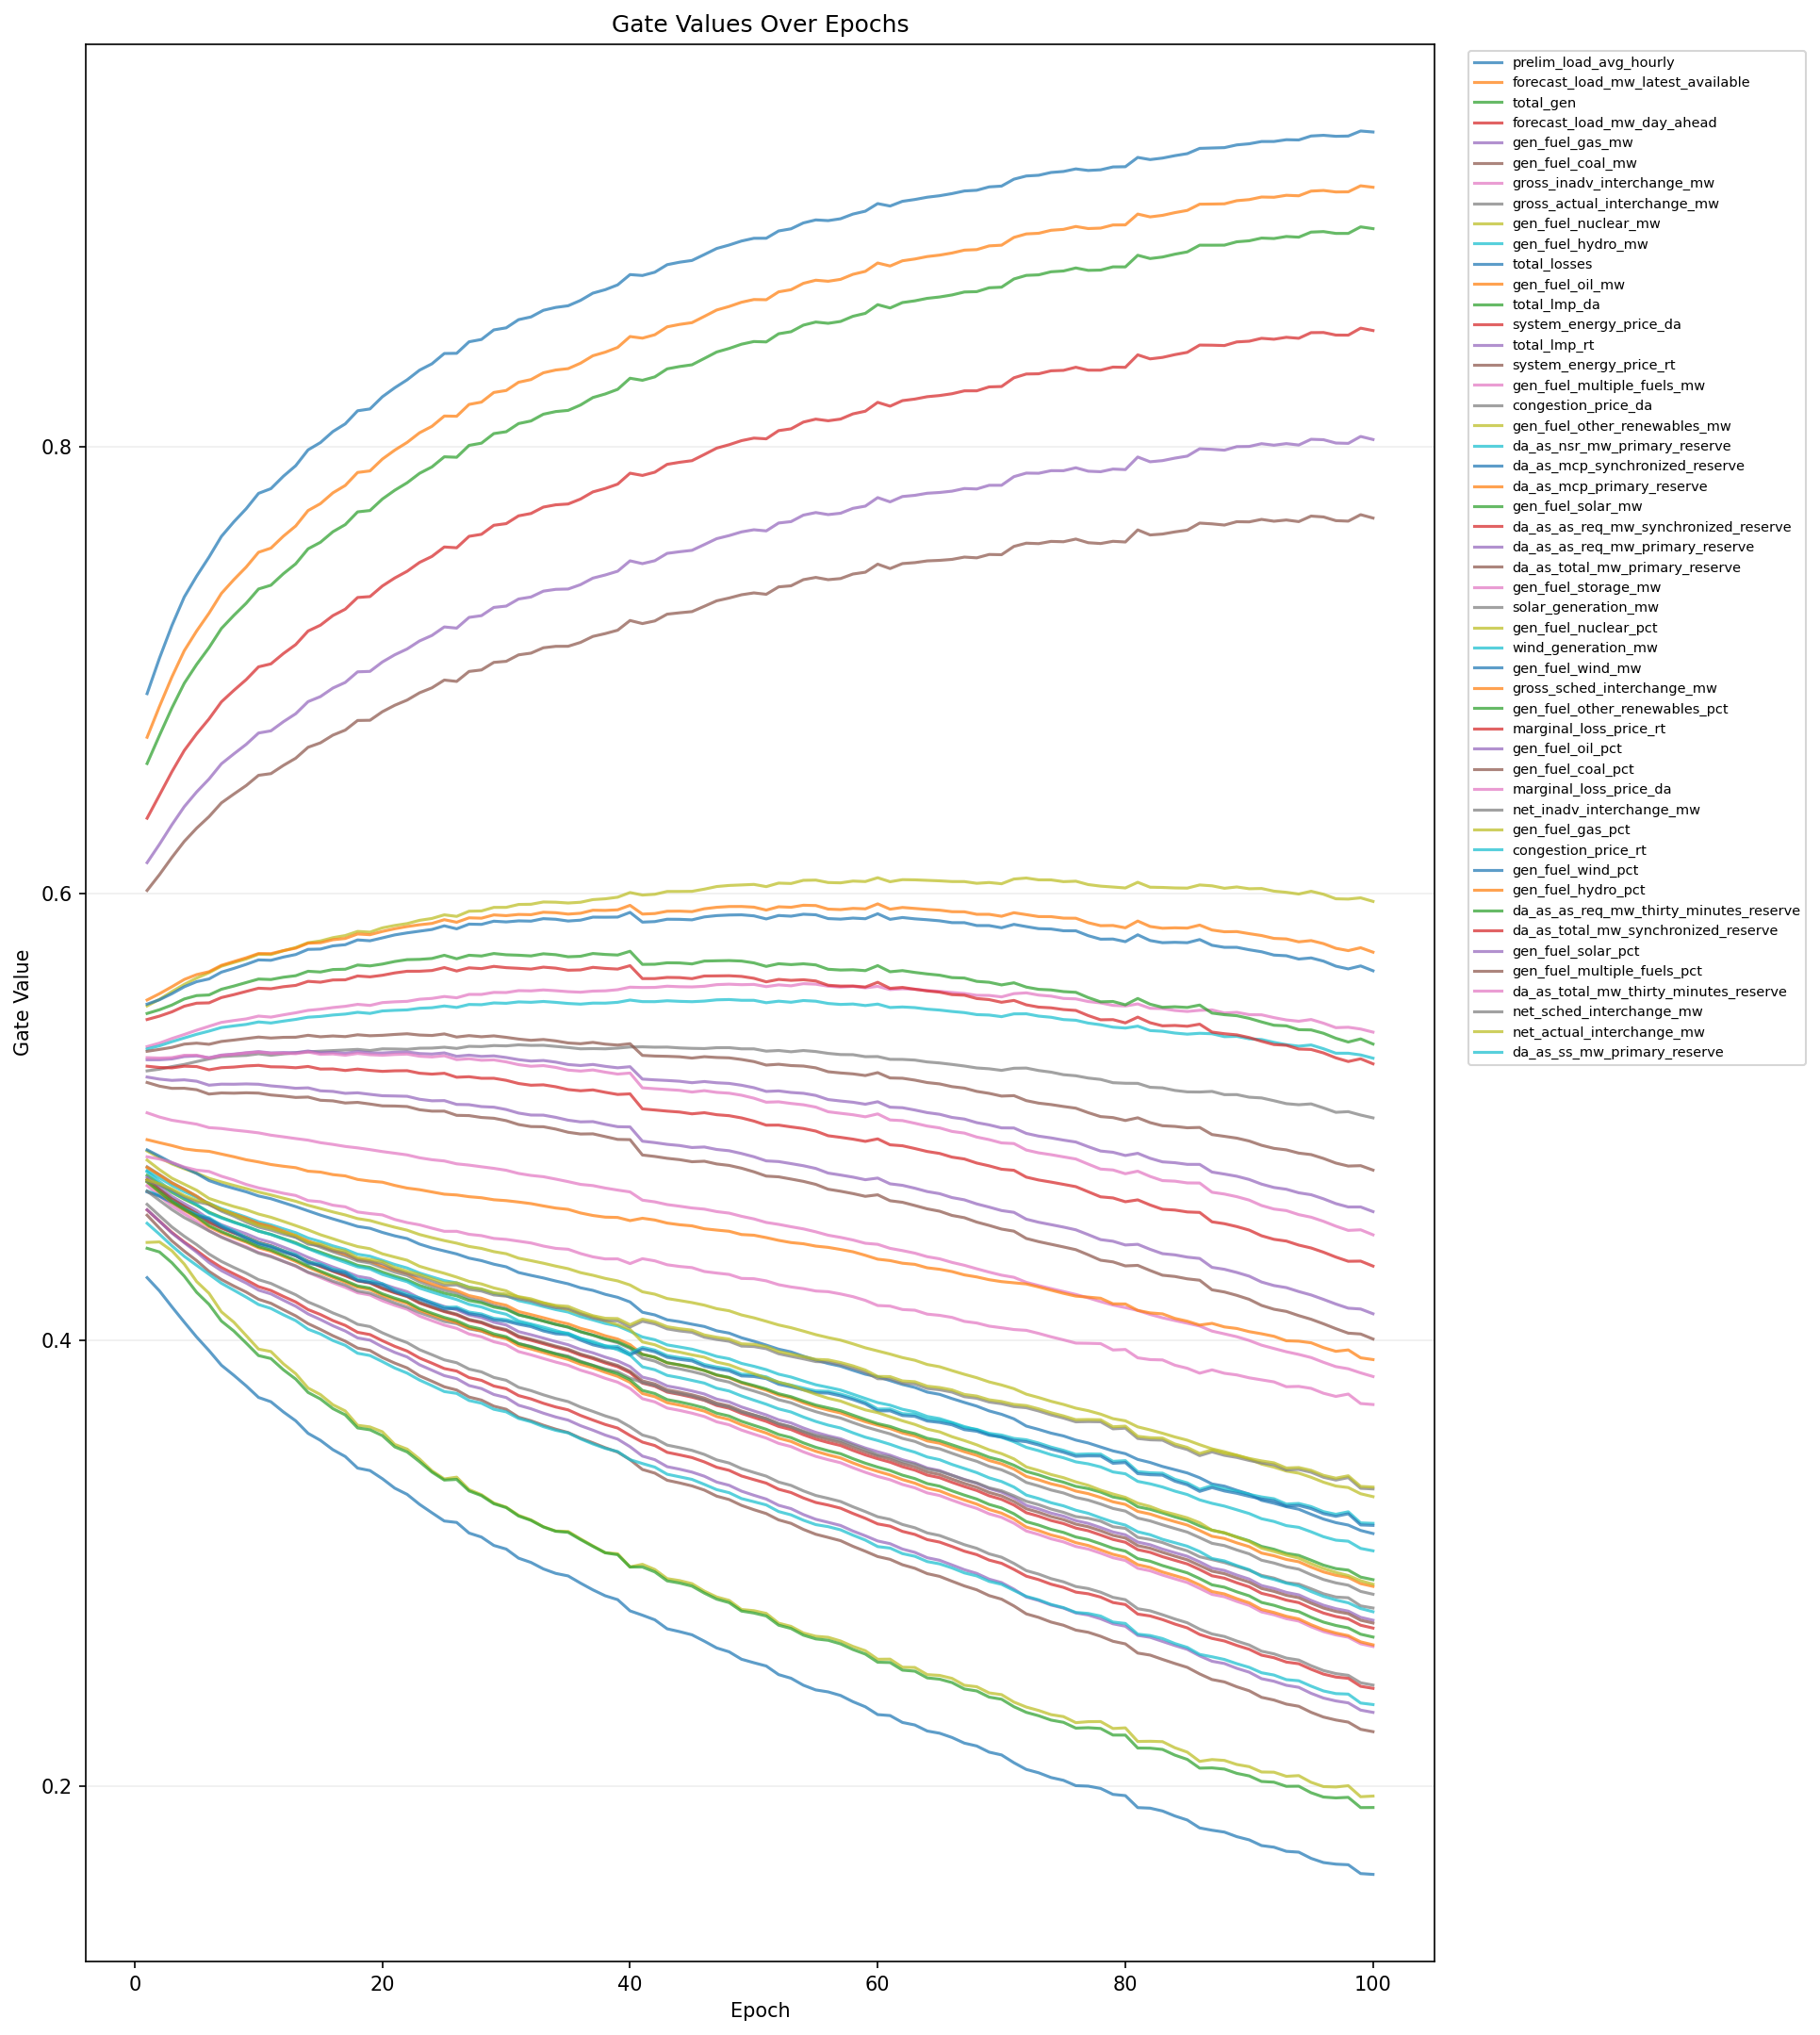

Data behind this chart, as committed beside it:
epoch, feature_index, feature, gate
1, 1, prelim_load_avg_hourly, 0.6896
1, 2, forecast_load_mw_latest_available, 0.6701
1, 3, total_gen, 0.6583
1, 4, forecast_load_mw_day_ahead, 0.6338
1, 5, gen_fuel_gas_mw, 0.6139
1, 6, gen_fuel_coal_mw, 0.6014
1, 7, gross_inadv_interchange_mw, 0.5315
1, 8, gross_actual_interchange_mw, 0.5206
1, 9, gen_fuel_nuclear_mw, 0.5497
1, 10, gen_fuel_hydro_mw, 0.5304
1, 11, total_losses, 0.5505
1, 12, gen_fuel_oil_mw, 0.5524
1, 13, total_lmp_da, 0.5463
1, 14, system_energy_price_da, 0.5436
1, 15, total_lmp_rt, 0.5256
1, 16, system_energy_price_rt, 0.5294
1, 17, gen_fuel_multiple_fuels_mw, 0.5018
1, 18, congestion_price_da, 0.4776
1, 19, gen_fuel_other_renewables_mw, 0.4847
1, 20, da_as_nsr_mw_primary_reserve, 0.476
1, 21, da_as_mcp_synchronized_reserve, 0.4852
1, 22, da_as_mcp_primary_reserve, 0.4773
1, 23, gen_fuel_solar_mw, 0.4738
1, 24, da_as_as_req_mw_synchronized_reserve, 0.4719
1, 25, da_as_as_req_mw_primary_reserve, 0.4729
1, 26, da_as_total_mw_primary_reserve, 0.4718
1, 27, gen_fuel_storage_mw, 0.4692
1, 28, solar_generation_mw, 0.4608
1, 29, gen_fuel_nuclear_pct, 0.4437
1, 30, wind_generation_mw, 0.4668
1, 31, gen_fuel_wind_mw, 0.4664
1, 32, gross_sched_interchange_mw, 0.4898
1, 33, gen_fuel_other_renewables_pct, 0.4411
1, 34, marginal_loss_price_rt, 0.5227
1, 35, gen_fuel_oil_pct, 0.5178
1, 36, gen_fuel_coal_pct, 0.5154
1, 37, marginal_loss_price_da, 0.5265
1, 38, net_inadv_interchange_mw, 0.4667
1, 39, gen_fuel_gas_pct, 0.4806
1, 40, congestion_price_rt, 0.4754
1, 41, gen_fuel_wind_pct, 0.428
1, 42, gen_fuel_hydro_pct, 0.4709
1, 43, da_as_as_req_mw_thirty_minutes_reserve, 0.4709
1, 44, da_as_total_mw_synchronized_reserve, 0.4583
1, 45, gen_fuel_solar_pct, 0.4584
1, 46, gen_fuel_multiple_fuels_pct, 0.4559
1, 47, da_as_total_mw_thirty_minutes_reserve, 0.4821
1, 48, net_sched_interchange_mw, 0.4712
1, 49, net_actual_interchange_mw, 0.4718
1, 50, da_as_ss_mw_primary_reserve, 0.4523
2, 1, prelim_load_avg_hourly, 0.7055
2, 2, forecast_load_mw_latest_available, 0.6839
2, 3, total_gen, 0.6709
2, 4, forecast_load_mw_day_ahead, 0.6442
2, 5, gen_fuel_gas_mw, 0.6221
2, 6, gen_fuel_coal_mw, 0.6085
2, 7, gross_inadv_interchange_mw, 0.533
2, 8, gross_actual_interchange_mw, 0.5214
2, 9, gen_fuel_nuclear_mw, 0.5527
2, 10, gen_fuel_hydro_mw, 0.5318
... 4,940 more rows
